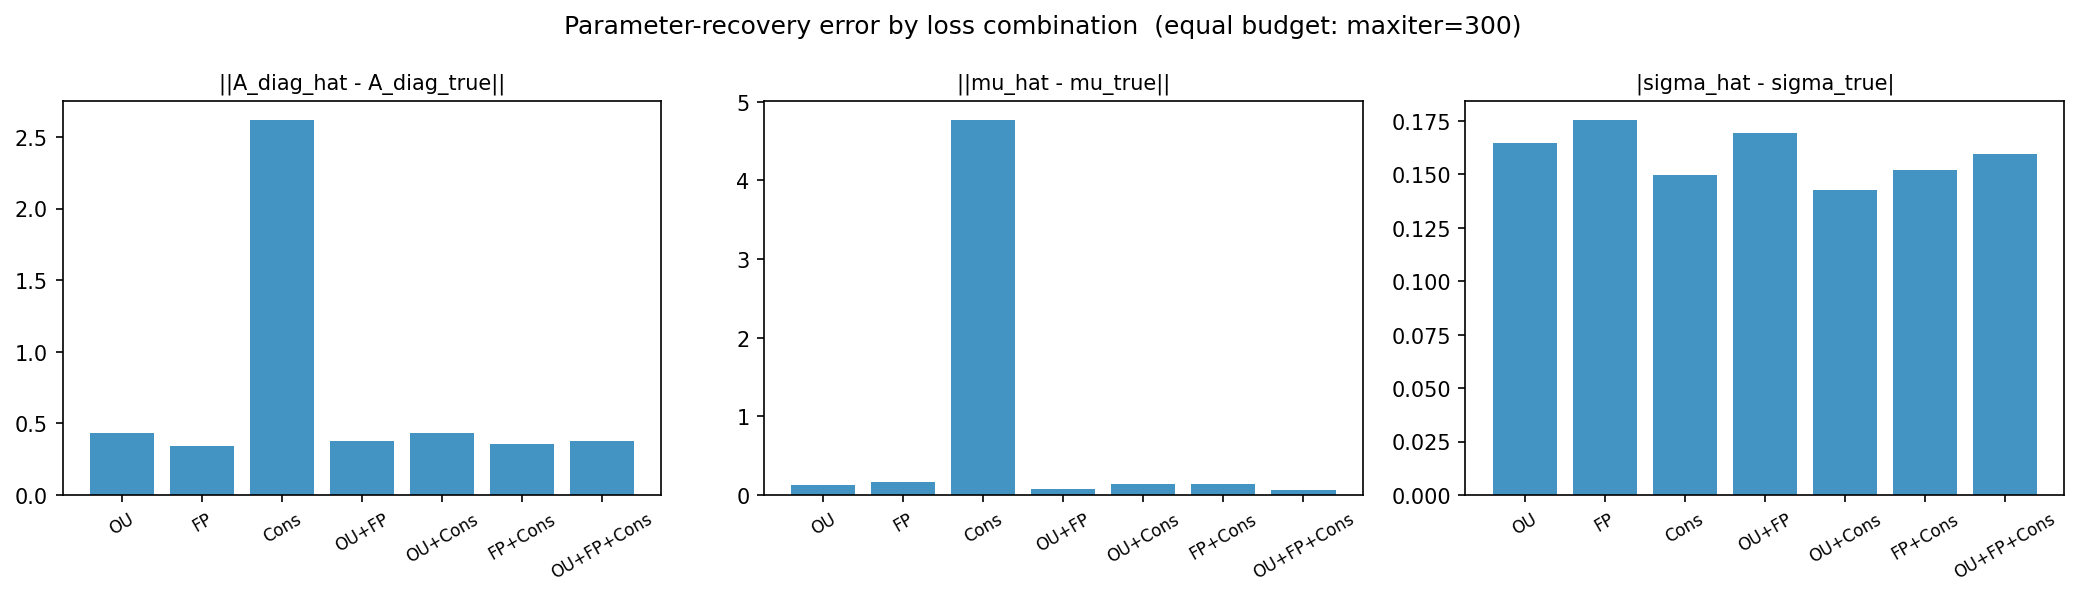

Values plotted in this chart, from the file beside it:
combination, a_diag_hat, mu_hat, sigma_hat, A_err, mu_err, sigma_err, final_objective, n_evals, converged, seconds
OU, [1.303, 1.058], [3.44, 3.294], 0.3149, 0.4311, 0.1261, 0.1649, 0.003848, 481, False, 2.12
FP, [1.284, 1.277], [3.429, 3.053], 0.3256, 0.3435, 0.1601, 0.1756, 0.003154, 493, False, 2.43
Cons, [3.333, 3.333], [1.848, 7.724], 0.0001, 2.621, 4.772, 0.1499, 2.89090376888196e-10, 302, True, 1.5
OU+FP, [1.295, 1.154], [3.432, 3.178], 0.3193, 0.3791, 0.07546, 0.1693, 0.008033, 458, True, 4.25
OU+Cons, [1.31, 1.043], [3.43, 3.319], 0.2927, 0.4364, 0.1417, 0.1427, 0.009272, 485, False, 4.62
FP+Cons, [1.279, 1.252], [3.433, 3.08], 0.302, 0.3539, 0.1394, 0.152, 0.008705, 489, True, 4.92
OU+FP+Cons, [1.301, 1.146], [3.424, 3.188], 0.3096, 0.3783, 0.06619, 0.1596, 0.01351, 495, False, 7.47
